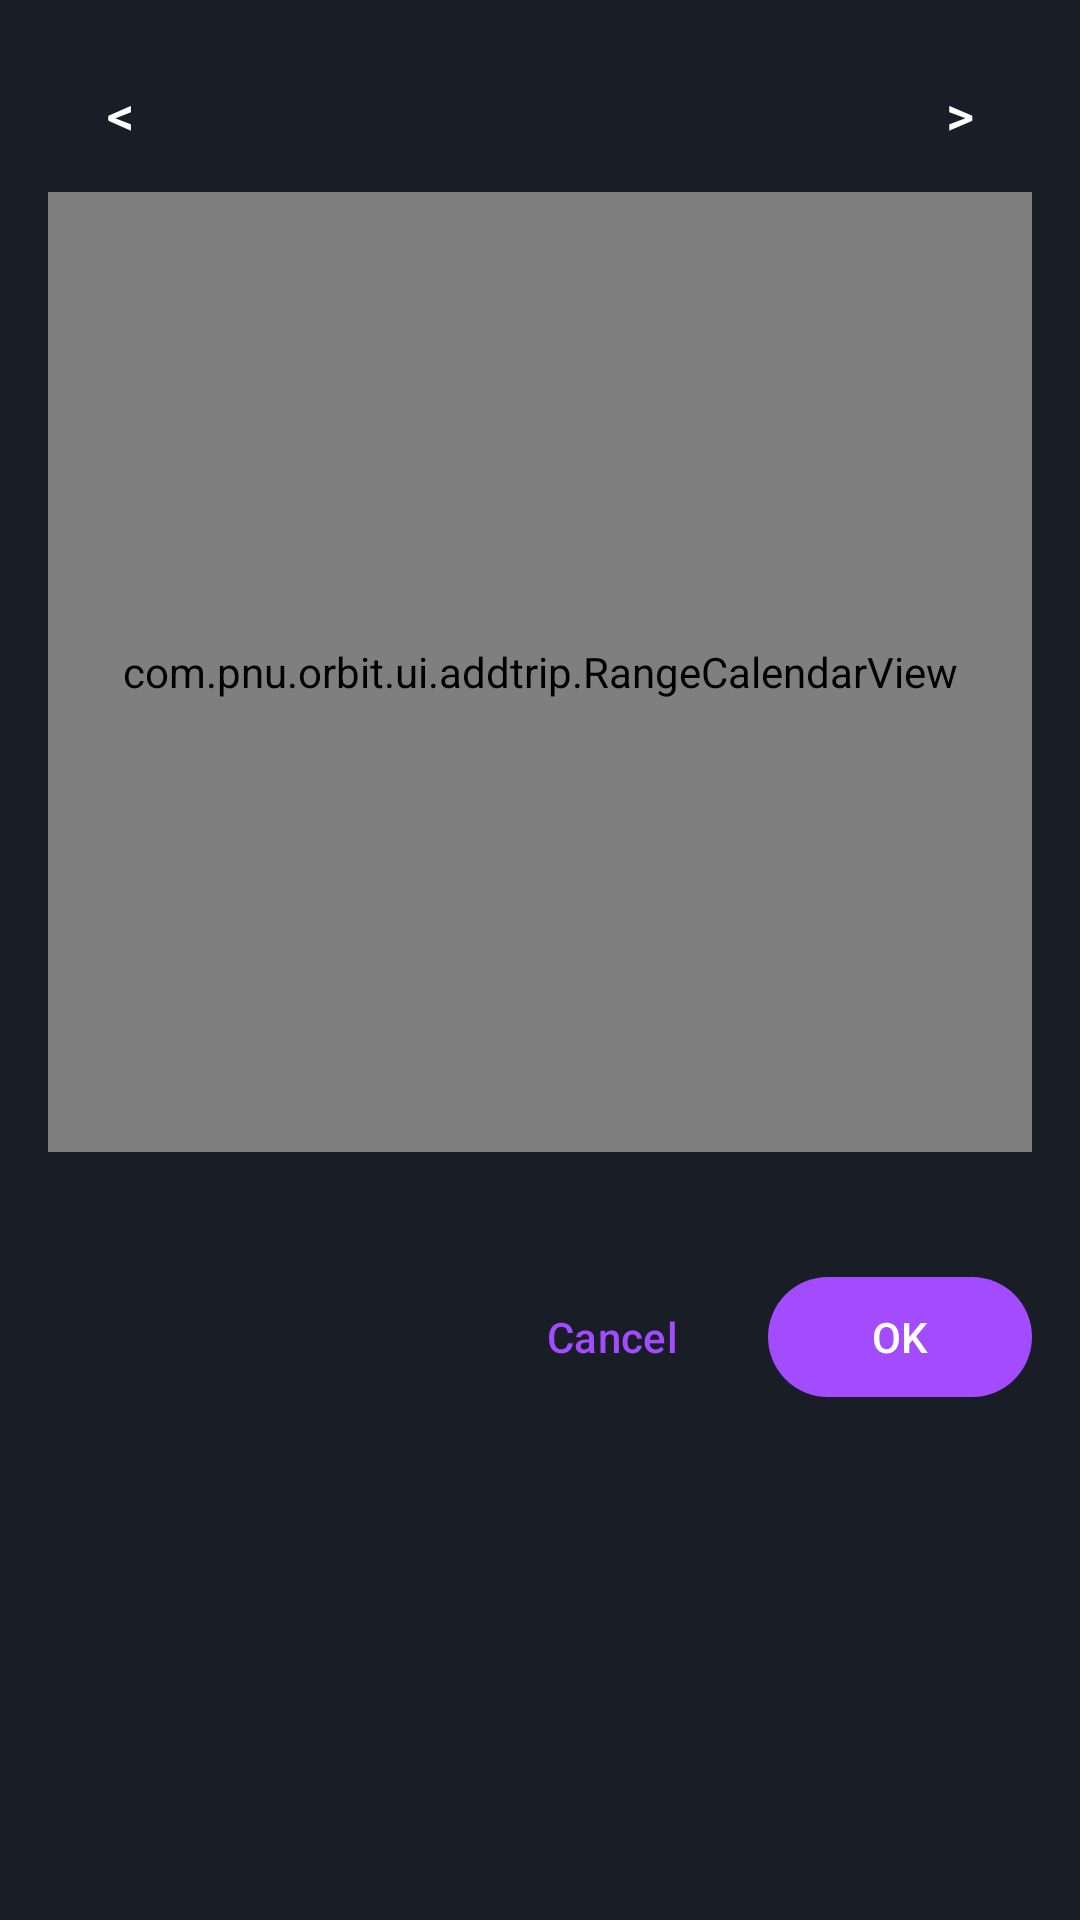

This screen was rendered from an Android layout file. Write that file and the resources it references.
<!-- AndroidManifest.xml: application theme Theme.Orbit -->
<!-- res/layout/dialog_date_range_picker.xml -->
<?xml version="1.0" encoding="utf-8"?>
<LinearLayout xmlns:android="http://schemas.android.com/apk/res/android"
    android:layout_width="match_parent"
    android:layout_height="wrap_content"
    android:background="@color/orbit_surface"
    android:orientation="vertical"
    android:padding="16dp">

    <LinearLayout
        android:layout_width="match_parent"
        android:layout_height="44dp"
        android:gravity="center"
        android:orientation="horizontal">

        <com.google.android.material.button.MaterialButton
            android:id="@+id/buttonPreviousMonth"
            style="@style/Widget.Material3.Button.TextButton"
            android:layout_width="48dp"
            android:layout_height="40dp"
            android:insetTop="0dp"
            android:insetBottom="0dp"
            android:minWidth="0dp"
            android:padding="0dp"
            android:text="&lt;"
            android:textColor="@color/white"
            android:textSize="18sp" />

        <TextView
            android:id="@+id/calendarMonthTitle"
            android:layout_width="0dp"
            android:layout_height="wrap_content"
            android:layout_weight="1"
            android:gravity="center"
            android:textColor="@color/white"
            android:textSize="16sp"
            android:textStyle="bold" />

        <com.google.android.material.button.MaterialButton
            android:id="@+id/buttonNextMonth"
            style="@style/Widget.Material3.Button.TextButton"
            android:layout_width="48dp"
            android:layout_height="40dp"
            android:insetTop="0dp"
            android:insetBottom="0dp"
            android:minWidth="0dp"
            android:padding="0dp"
            android:text="&gt;"
            android:textColor="@color/white"
            android:textSize="18sp" />
    </LinearLayout>

    <com.pnu.orbit.ui.addtrip.RangeCalendarView
        android:id="@+id/rangeCalendarView"
        android:layout_width="match_parent"
        android:layout_height="320dp"
        android:layout_marginTop="4dp" />

    <TextView
        android:id="@+id/dateRangeText"
        android:layout_width="match_parent"
        android:layout_height="wrap_content"
        android:layout_marginTop="8dp"
        android:gravity="center"
        android:textColor="@color/orbit_text_secondary"
        android:textSize="13sp" />

    <LinearLayout
        android:layout_width="match_parent"
        android:layout_height="wrap_content"
        android:layout_marginTop="12dp"
        android:gravity="end"
        android:orientation="horizontal">

        <com.google.android.material.button.MaterialButton
            android:id="@+id/buttonCancelRange"
            style="@style/Widget.Material3.Button.TextButton"
            android:layout_width="wrap_content"
            android:layout_height="wrap_content"
            android:text="Cancel" />

        <com.google.android.material.button.MaterialButton
            android:id="@+id/buttonConfirmRange"
            android:layout_width="wrap_content"
            android:layout_height="wrap_content"
            android:layout_marginStart="8dp"
            android:text="OK" />
    </LinearLayout>
</LinearLayout>
<!-- resources referenced by this layout -->
<resources>
  <color name="orbit_surface">#191D26</color>
  <color name="orbit_text_secondary">#B7C0CC</color>
  <color name="white">#FFFFFFFF</color>
  <style name="Theme.Orbit" parent="Base.Theme.Orbit" />
  <style name="Base.Theme.Orbit" parent="Theme.Material3.DayNight.NoActionBar">
          <item name="colorPrimary">@color/orbit_brand</item>
          <item name="colorOnPrimary">@color/white</item>
          <item name="colorPrimaryContainer">@color/orbit_surface_light</item>
          <item name="colorOnPrimaryContainer">@color/white</item>
          <item name="colorSecondary">@color/orbit_brand_magenta</item>
          <item name="colorOnSecondary">@color/white</item>
          <item name="colorSecondaryContainer">@color/orbit_surface_light</item>
          <item name="colorOnSecondaryContainer">@color/white</item>
          <item name="colorTertiary">@color/orbit_primary</item>
          <item name="colorOnTertiary">@color/orbit_space</item>
          <item name="android:colorBackground">@color/orbit_space</item>
          <item name="colorOnBackground">@color/white</item>
          <item name="colorSurface">@color/orbit_surface</item>
          <item name="colorOnSurface">@color/white</item>
          <item name="colorSurfaceVariant">@color/orbit_surface_light</item>
          <item name="colorOnSurfaceVariant">@color/orbit_text_secondary</item>
          <item name="colorOutline">@color/orbit_outline</item>
          <item name="colorError">@color/orbit_danger</item>
          <item name="colorControlActivated">@color/orbit_brand</item>
          <item name="android:windowBackground">@color/orbit_space</item>
          <item name="android:statusBarColor">@color/orbit_space</item>
          <item name="android:navigationBarColor">@color/orbit_space</item>
      </style>
  <color name="orbit_brand">#A24BFF</color>
  <color name="orbit_surface_light">#252B36</color>
  <color name="orbit_brand_magenta">#E0459E</color>
  <color name="orbit_primary">#64D2FF</color>
  <color name="orbit_space">#02071C</color>
  <color name="orbit_outline">#3A4150</color>
  <color name="orbit_danger">#FF6B6B</color>
</resources>
